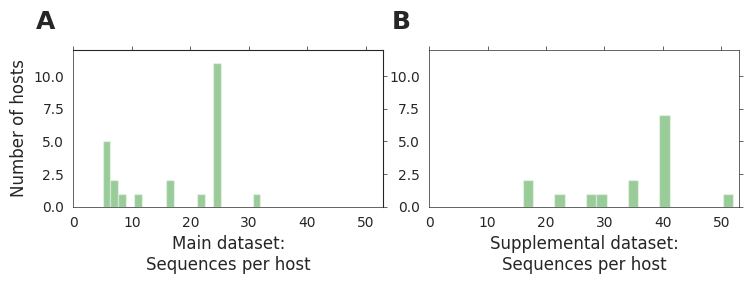

Here is the Python script that generated this plot: (Note: this script raises an exception after producing the figure.)
import pandas as pd
from matplotlib import pyplot as plt
import seaborn as sns
get_ipython().magic('matplotlib inline')
sns.set_style('white')

colors = ['w']+['g' for g in range(19)]
main_counts = [i for i in [1, 25, 25, 7, 25, 25, 25, 6, 6, 11, 22, 5, 1, 5, 17, 7, 2, 6, 16, 3, 1, 25, 24, 1, 3, 32, 8, 25, 25, 25, 2, 25, 4] if i >= 5]
supplement_counts = [40,27,40,40,40,22,16,16,40,34,52,40,40,34,29]
fig, (main_ax, supp_ax) = plt.subplots(figsize=(7.5,3), nrows=1, ncols=2, facecolor='w')

sns.distplot(main_counts, color='g', bins=20, kde=False, ax=main_ax)
sns.distplot(supplement_counts, color='g', bins=20, kde=False, ax=supp_ax)

main_ax.set_xlabel('Main dataset:\nSequences per host', size=12)
supp_ax.set_xlabel('Supplemental dataset:\nSequences per host', size=12)
main_ax.set_ylabel('Number of hosts', size=12)
supp_ax.set_ylabel(None, visible=False, size=12)
main_ax.set_title('A', fontsize=18, ha='left', x=-0.12, y=1.08, fontweight='bold')
supp_ax.set_title('B', fontsize=18, ha='left', x=-0.12, y=1.08, fontweight='bold')

main_ax.set_xlim(0, 53)
supp_ax.set_xlim(0, 53)
main_ax.set_ylim(0, 12)
supp_ax.set_ylim(0, 12)

main_ax.tick_params(axis='both', which='major', labelsize=10, width=0.5, length=3, top="off", right="off")
supp_ax.tick_params(axis='both', which='major', labelsize=10, width=0.5, length=3, top="off", right="off")

main_ax.spines['left'].set_linewidth(0.5)
main_ax.spines['bottom'].set_linewidth(0.5)
supp_ax.spines['left'].set_linewidth(0.5)
supp_ax.spines['bottom'].set_linewidth(0.5)
supp_ax.spines['top'].set_linewidth(0.5)
supp_ax.spines['right'].set_linewidth(0.5)

plt.tight_layout()
plt.savefig('../png/FigS3.png', bbox_inches='tight', dpi=600)



